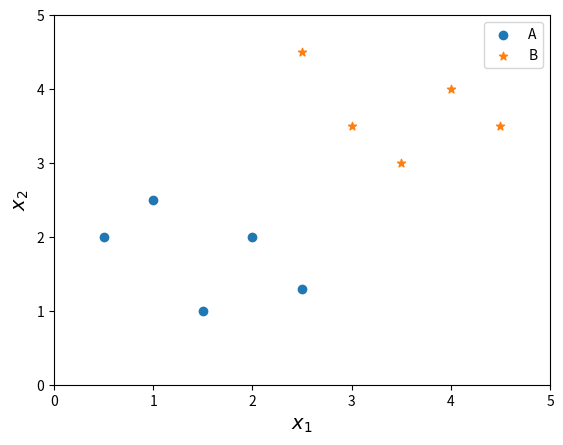

The matplotlib source for this figure:
# ch28_1.py
import numpy as np
import matplotlib.pyplot as plt

# 建立10個點, 其中5個分類為A, 5個分類為B
X = np.array([[1, 2.5], [0.5, 2], [2, 2], [1.5, 1], [2.5, 1.3],
              [3, 3.5], [4.5, 3.5], [4, 4], [2.5, 4.5], [3.5, 3]])
y = np.array(['A', 'A', 'A', 'A', 'A', 'B', 'B', 'B', 'B', 'B'])

# 繪製數據點，分類A使用圈圈'o', 分類B使用星型'*', 加入 label 參數
for i, marker in zip(['A', 'B'], ['o', '*']):
    plt.scatter(X[y == i, 0], X[y == i, 1], marker=marker, label=i)  

plt.ylim(0, 5)
plt.xlim(0, 5)
plt.xlabel(r'$x_{1}$', fontsize=14)
plt.ylabel(r'$x_{2}$', fontsize=14)
plt.legend()
plt.show()



